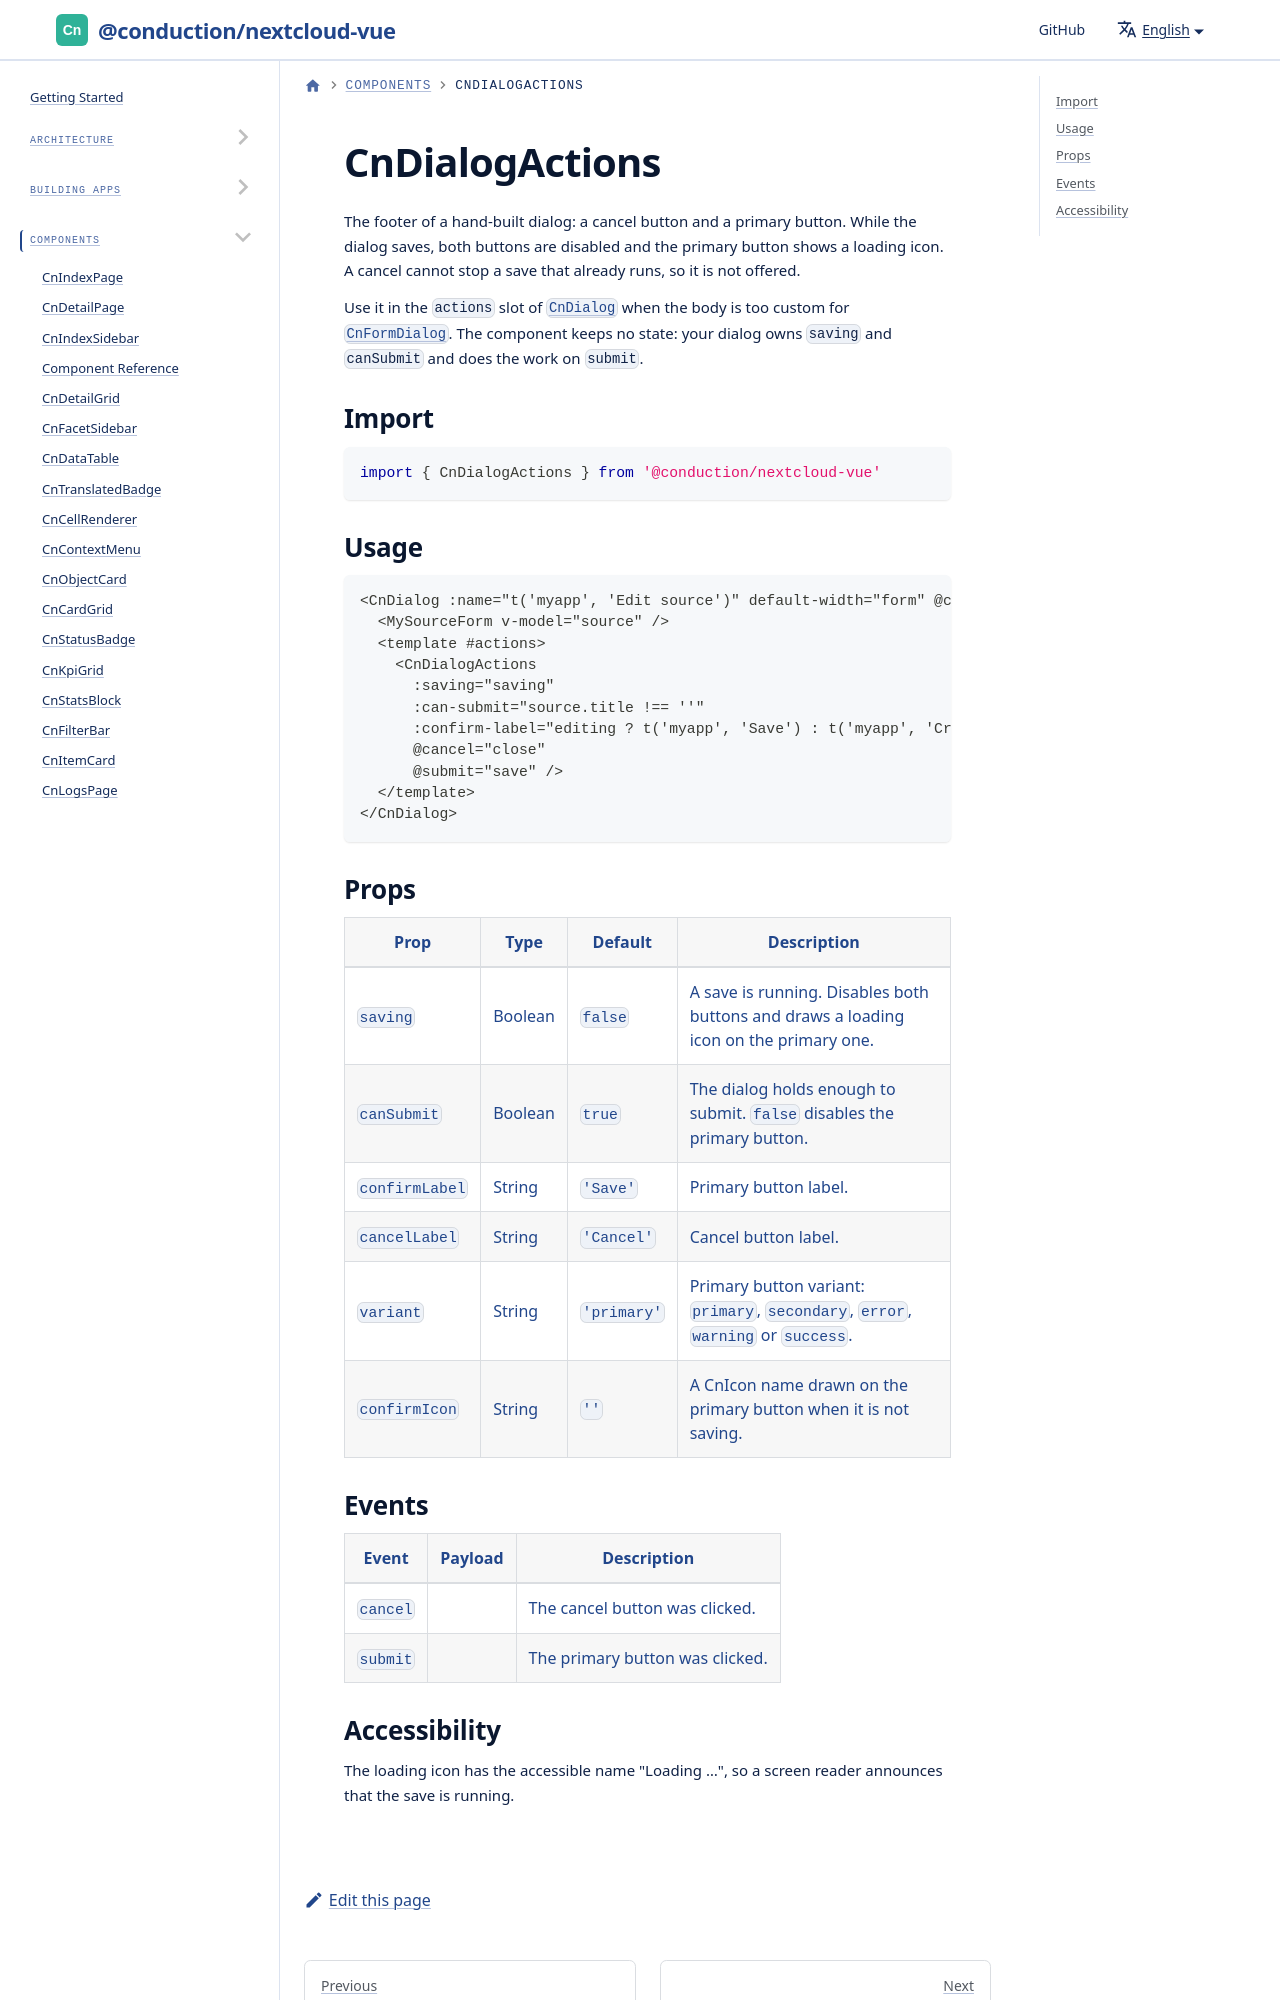

repository: ConductionNL/nextcloud-vue · page: docs/components/cn-dialog-actions/index.html · generator: docusaurus

# CnDialogActions

The footer of a hand-built dialog: a cancel button and a primary button. While the dialog saves, both buttons are disabled and the primary button shows a loading icon. A cancel cannot stop a save that already runs, so it is not offered.
